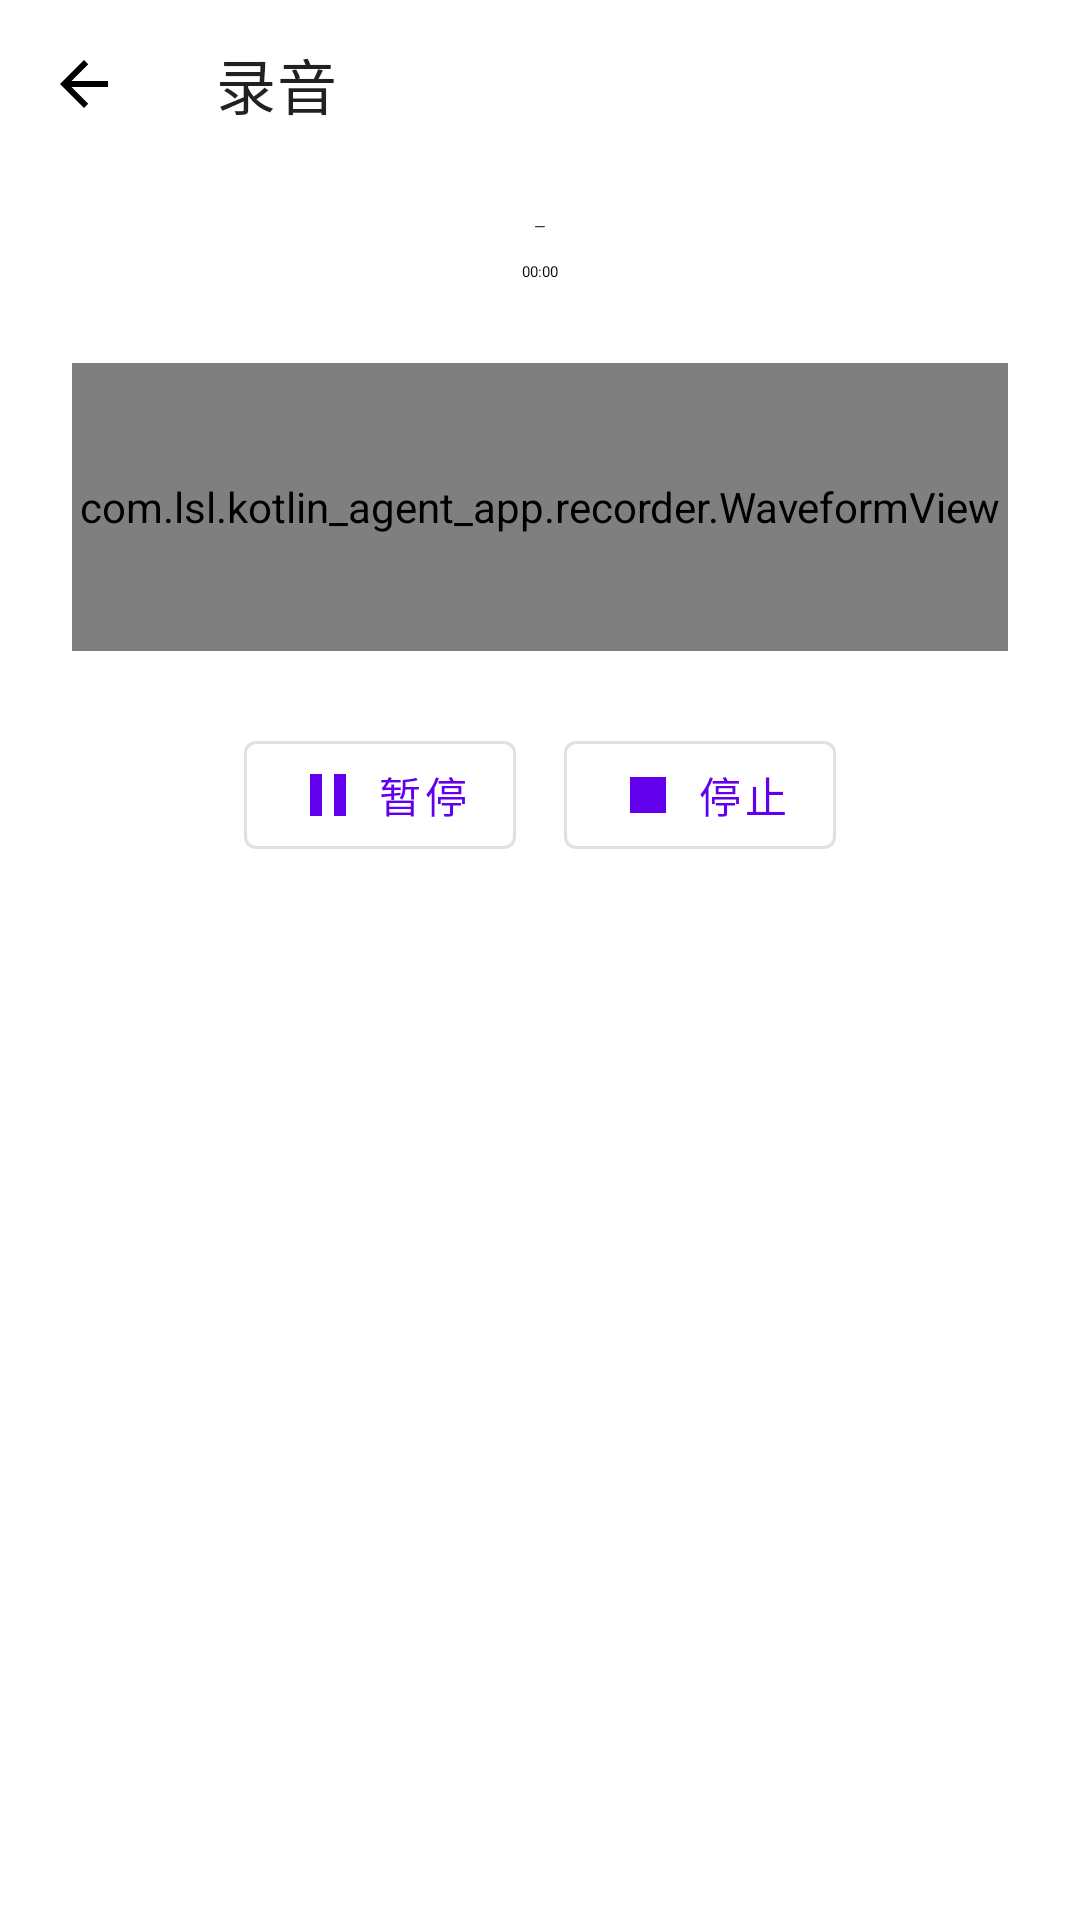

Here is an Android app screen rendered from its layout file. Give the layout XML and the strings, colors and styles it references.
<!-- AndroidManifest.xml: application theme Theme.Kotlinagentapp -->
<!-- res/layout/activity_recorder.xml -->
<?xml version="1.0" encoding="utf-8"?>
<LinearLayout xmlns:android="http://schemas.android.com/apk/res/android"
    xmlns:app="http://schemas.android.com/apk/res-auto"
    android:layout_width="match_parent"
    android:layout_height="match_parent"
    android:orientation="vertical">

    <com.google.android.material.appbar.MaterialToolbar
        android:id="@+id/toolbar"
        android:layout_width="match_parent"
        android:layout_height="wrap_content"
        android:background="?attr/colorSurface"
        app:navigationIcon="@drawable/ic_arrow_back_24"
        app:title="录音" />

    <TextView
        android:id="@+id/textStatus"
        android:layout_width="match_parent"
        android:layout_height="wrap_content"
        android:gravity="center_horizontal"
        android:paddingTop="16dp"
        android:text="—"
        android:textAppearance="?attr/textAppearanceTitleMedium" />

    <TextView
        android:id="@+id/textTimer"
        android:layout_width="match_parent"
        android:layout_height="wrap_content"
        android:gravity="center_horizontal"
        android:paddingTop="8dp"
        android:text="00:00"
        android:textAppearance="?attr/textAppearanceDisplaySmall" />

    <TextView
        android:id="@+id/textSession"
        android:layout_width="match_parent"
        android:layout_height="wrap_content"
        android:gravity="center_horizontal"
        android:paddingTop="4dp"
        android:text=""
        android:textAppearance="?attr/textAppearanceBodySmall" />

    <com.lsl.kotlin_agent_app.recorder.WaveformView
        android:id="@+id/waveform"
        android:layout_width="match_parent"
        android:layout_height="96dp"
        android:layout_marginTop="16dp"
        android:layout_marginStart="24dp"
        android:layout_marginEnd="24dp" />

    <LinearLayout
        android:layout_width="match_parent"
        android:layout_height="wrap_content"
        android:layout_marginTop="24dp"
        android:gravity="center"
        android:orientation="horizontal">

        <com.google.android.material.button.MaterialButton
            android:id="@+id/buttonPause"
            style="?attr/materialButtonOutlinedStyle"
            android:layout_width="wrap_content"
            android:layout_height="wrap_content"
            android:text="暂停"
            app:icon="@drawable/ic_pause_24"
            app:iconGravity="textStart" />

        <com.google.android.material.button.MaterialButton
            android:id="@+id/buttonStop"
            style="?attr/materialButtonOutlinedStyle"
            android:layout_width="wrap_content"
            android:layout_height="wrap_content"
            android:layout_marginStart="16dp"
            android:text="停止"
            app:icon="@drawable/ic_stop"
            app:iconGravity="textStart" />
    </LinearLayout>

</LinearLayout>
<!-- resources referenced by this layout -->
<resources>
  <!-- drawable ic_arrow_back_24 (drawable) -->
  <vector xmlns:android="http://schemas.android.com/apk/res/android"
      android:width="24dp"
      android:height="24dp"
      android:viewportWidth="24"
      android:viewportHeight="24">
      <path
          android:fillColor="#FF000000"
          android:pathData="M20,11H7.83l5.59,-5.59L12,4l-8,8 8,8 1.41,-1.41L7.83,13H20v-2z" />
  </vector>
  <!-- drawable ic_pause_24 (drawable) -->
  <vector xmlns:android="http://schemas.android.com/apk/res/android"
      android:width="24dp"
      android:height="24dp"
      android:viewportWidth="24"
      android:viewportHeight="24">
      <path
          android:fillColor="#FF000000"
          android:pathData="M6,19h4V5H6v14zM14,5v14h4V5h-4z" />
  </vector>
  <!-- drawable ic_stop (drawable) -->
  <?xml version="1.0" encoding="utf-8"?>
  <vector xmlns:android="http://schemas.android.com/apk/res/android"
      android:width="24dp"
      android:height="24dp"
      android:viewportWidth="24"
      android:viewportHeight="24">
  
      <path
          android:fillColor="#000000"
          android:pathData="M6,6h12v12H6z" />
  </vector>
  <style name="Theme.Kotlinagentapp" parent="Theme.MaterialComponents.DayNight.DarkActionBar">
          
          <item name="colorPrimary">@color/purple_500</item>
          <item name="colorPrimaryVariant">@color/purple_700</item>
          <item name="colorOnPrimary">@color/white</item>
          
          <item name="colorSecondary">@color/teal_200</item>
          <item name="colorSecondaryVariant">@color/teal_700</item>
          <item name="colorOnSecondary">@color/black</item>
          
          <item name="android:statusBarColor">?attr/colorPrimaryVariant</item>
          
      </style>
  <color name="purple_500">#FF6200EE</color>
  <color name="purple_700">#FF3700B3</color>
  <color name="white">#FFFFFFFF</color>
  <color name="teal_200">#FF03DAC5</color>
  <color name="teal_700">#FF018786</color>
  <color name="black">#FF000000</color>
</resources>
